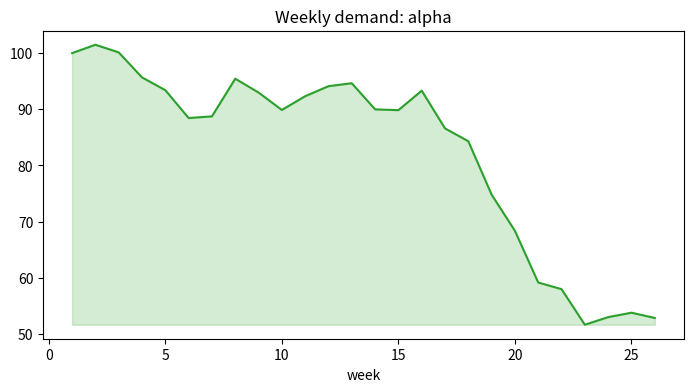
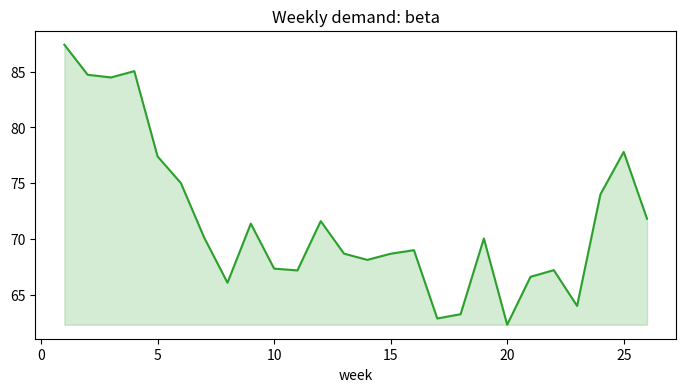
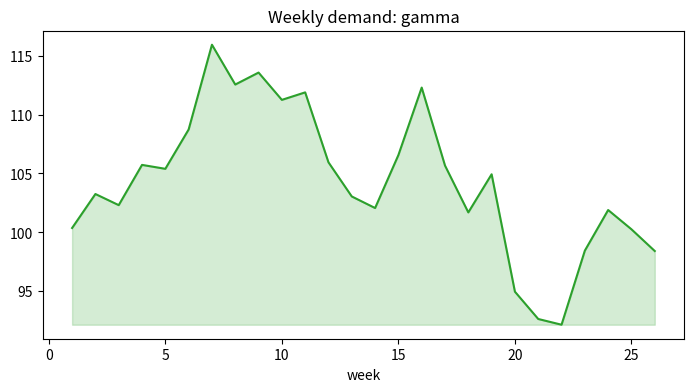
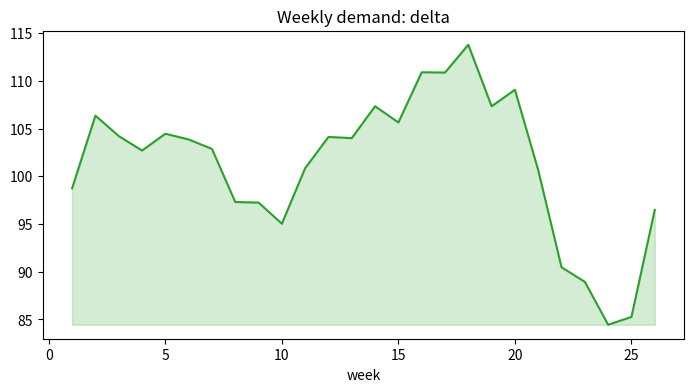

Source code (Python) for these figures, in order:
# Multi-page PDF report: one page per product with its weekly demand, plus document info.
import numpy as np
import matplotlib.pyplot as plt
from matplotlib.backends.backend_pdf import PdfPages

rng = np.random.default_rng(7)
products = ["alpha", "beta", "gamma", "delta"]
weeks = np.arange(1, 27)

with PdfPages("demand_report.pdf") as pdf:
    for name in products:
        demand = 100 + np.cumsum(rng.normal(0, 5, weeks.size))
        fig, ax = plt.subplots(figsize=(8.27, 4))
        ax.plot(weeks, demand, color="tab:green")
        ax.fill_between(weeks, demand.min(), demand, alpha=0.2, color="tab:green")
        ax.set_title(f"Weekly demand: {name}")
        ax.set_xlabel("week")
        pdf.savefig(fig)
        plt.close(fig)
    d = pdf.infodict()
    d["Title"] = "Demand report"
    d["Author"] = "Ops"
    print("pages:", pdf.get_pagecount())

print("done")
